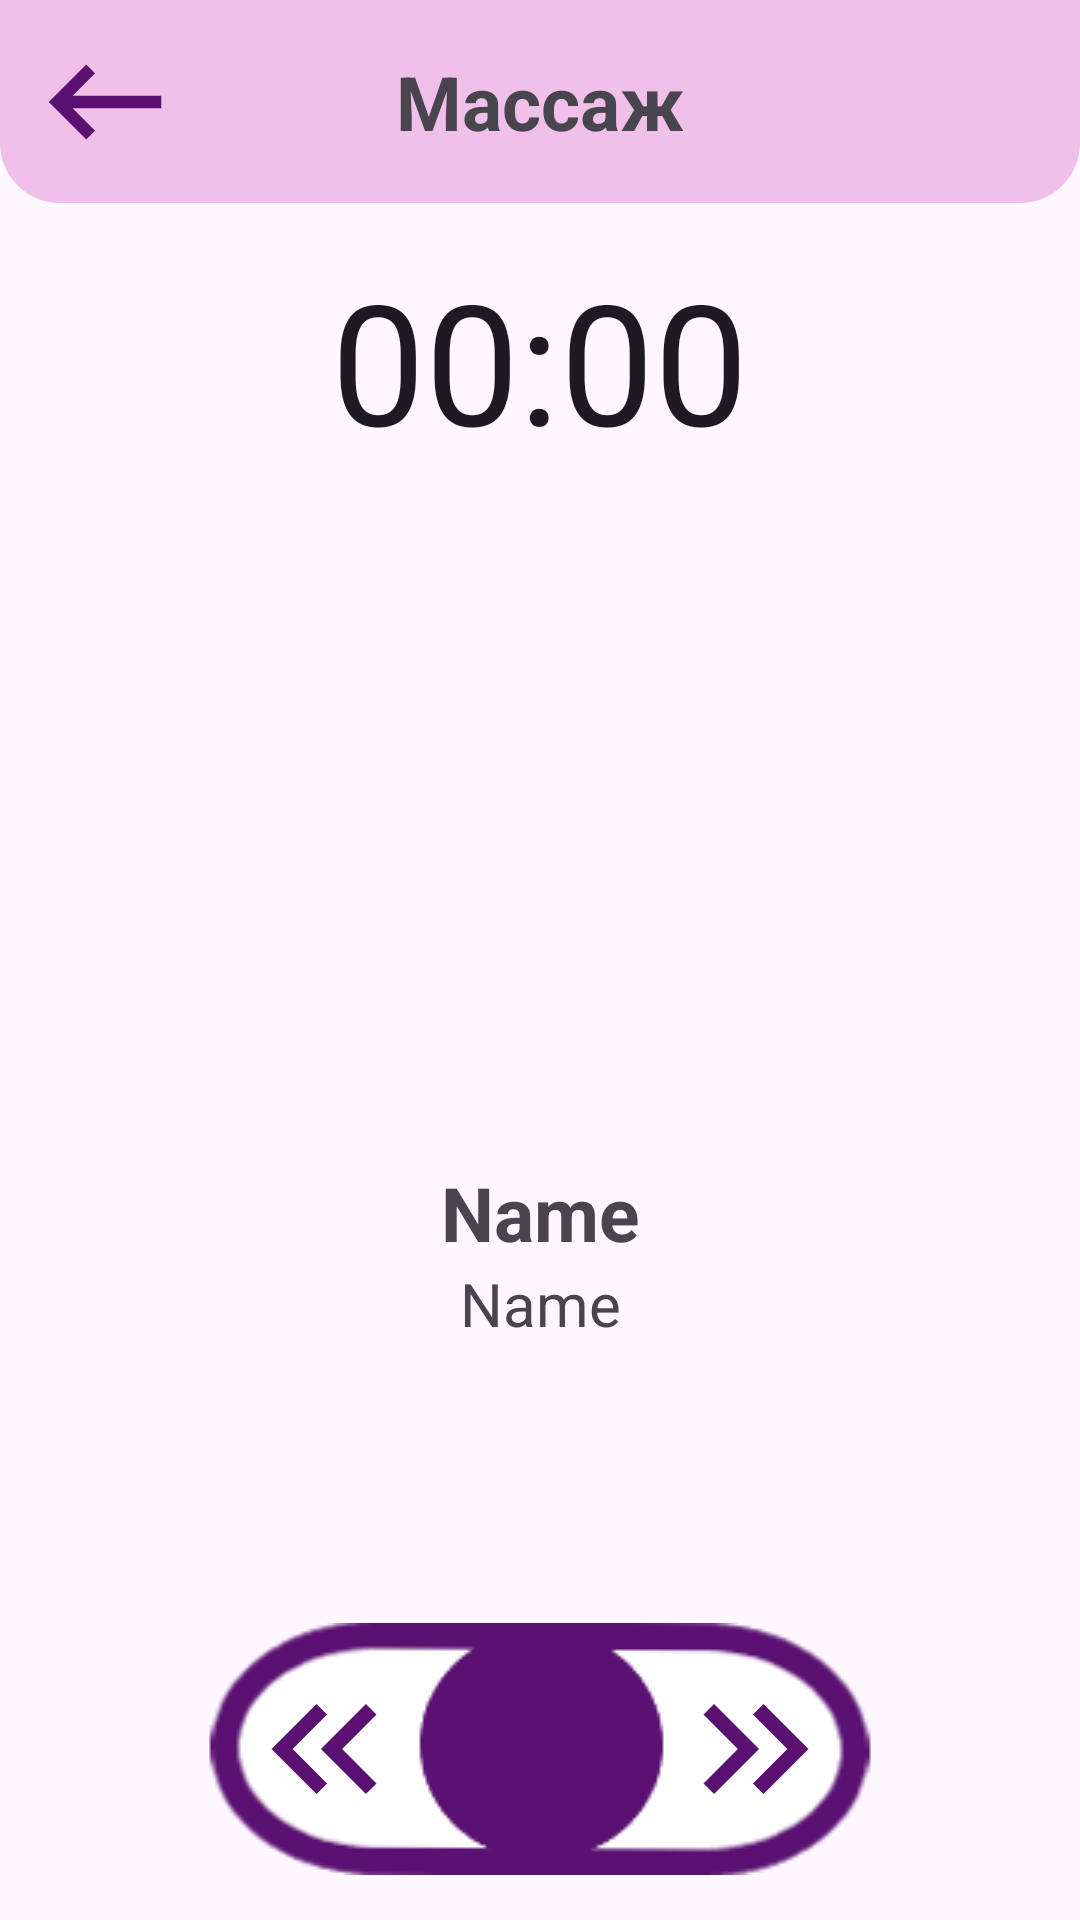

Produce the Android XML layout that renders to this screen, including the resource entries it uses.
<!-- AndroidManifest.xml: application theme Theme.BeautyBox -->
<!-- res/layout/fragment_massage.xml -->
<?xml version="1.0" encoding="utf-8"?>
<androidx.constraintlayout.widget.ConstraintLayout
    xmlns:android="http://schemas.android.com/apk/res/android"
    xmlns:app="http://schemas.android.com/apk/res-auto"
    xmlns:tools="http://schemas.android.com/tools"
    android:layout_width="match_parent"
    android:layout_height="match_parent"
    tools:context=".mainScreens.massageScreen.MassageFragment">

    <TextView
        android:id="@+id/textView16"
        android:layout_width="match_parent"
        android:layout_height="wrap_content"
        android:background="@drawable/bg_main_screen_top"
        android:padding="17dp"
        android:text="Массаж"
        android:textAlignment="center"
        android:textSize="25sp"
        android:textStyle="bold"
        app:layout_constraintEnd_toEndOf="parent"
        app:layout_constraintStart_toStartOf="parent"
        app:layout_constraintTop_toTopOf="parent" />

    <ImageView
        android:id="@+id/backspase"
        android:layout_width="50dp"
        android:layout_height="50dp"
        android:layout_marginStart="10dp"
        android:src="@drawable/backspace"
        app:layout_constraintBottom_toBottomOf="@+id/textView16"
        app:layout_constraintStart_toStartOf="parent"
        app:layout_constraintTop_toTopOf="parent" />

    <LinearLayout
        android:layout_width="match_parent"
        android:layout_height="wrap_content"
        android:gravity="center_horizontal"
        android:orientation="vertical"
        app:layout_constraintEnd_toEndOf="parent"
        app:layout_constraintStart_toStartOf="parent"
        app:layout_constraintTop_toBottomOf="@+id/textView16">

        <Chronometer
            android:id="@+id/stopwatch"
            android:layout_width="wrap_content"
            android:layout_height="wrap_content"
            android:layout_marginVertical="15dp"
            android:textSize="56sp" />

        <ImageView
            android:id="@+id/imageExercise"
            android:layout_width="200dp"
            android:layout_height="200dp"
            tools:src="@drawable/icon_facial_mask" />

        <TextView
            android:id="@+id/nameExercise"
            android:layout_width="match_parent"
            android:layout_height="wrap_content"
            android:layout_marginHorizontal="15dp"
            android:layout_marginTop="15dp"
            android:text="Name"
            android:textAlignment="center"
            android:textSize="25sp"
            android:textStyle="bold" />

        <TextView
            android:id="@+id/descripExercise"
            android:layout_width="match_parent"
            android:layout_height="wrap_content"
            android:layout_marginHorizontal="15dp"
            android:text="Name"
            android:textAlignment="center"
            android:textSize="20sp" />

    </LinearLayout>

    <ImageView
        android:id="@+id/imageView9"
        android:layout_width="wrap_content"
        android:layout_height="wrap_content"
        android:layout_marginBottom="15dp"
        android:src="@drawable/panel"
        app:layout_constraintBottom_toBottomOf="parent"
        app:layout_constraintEnd_toEndOf="parent"
        app:layout_constraintStart_toStartOf="parent" />

    <ImageView
        android:id="@+id/btn_back"
        android:layout_width="60dp"
        android:layout_height="60dp"
        android:layout_marginStart="9dp"
        android:src="@drawable/double_arrow_left"
        app:layout_constraintBottom_toBottomOf="@+id/imageView9"
        app:layout_constraintStart_toStartOf="@+id/imageView9"
        app:layout_constraintTop_toTopOf="@+id/imageView9" />

    <ImageView
        android:id="@+id/btn_next"
        android:layout_width="60dp"
        android:layout_height="60dp"
        android:layout_marginEnd="9dp"
        android:src="@drawable/double_arrow_right"
        app:layout_constraintBottom_toBottomOf="@+id/imageView9"
        app:layout_constraintEnd_toEndOf="@+id/imageView9"
        app:layout_constraintTop_toTopOf="@+id/imageView9" />

    <ImageView
        android:id="@+id/btn_play"
        android:layout_width="60dp"
        android:layout_height="60dp"
        android:src="@drawable/play_circle_outline"
        app:layout_constraintBottom_toBottomOf="@+id/imageView9"
        app:layout_constraintEnd_toEndOf="@+id/imageView9"
        app:layout_constraintTop_toTopOf="@+id/imageView9"
        app:layout_constraintStart_toStartOf="@+id/imageView9"/>


</androidx.constraintlayout.widget.ConstraintLayout>
<!-- resources referenced by this layout -->
<resources>
  <!-- drawable backspace (drawable) -->
  <vector android:autoMirrored="true" android:height="50dp"
      android:tint="#5A1171" android:viewportHeight="24"
      android:viewportWidth="24" android:width="50dp" xmlns:android="http://schemas.android.com/apk/res/android">
      <path android:fillColor="@android:color/white" android:pathData="M21,11H6.83l3.58,-3.59L9,6l-6,6 6,6 1.41,-1.41L6.83,13H21z"/>
  </vector>
  <!-- drawable bg_main_screen_top (drawable) -->
  <?xml version="1.0" encoding="utf-8"?>
  <shape xmlns:android="http://schemas.android.com/apk/res/android"
      android:shape="rectangle">
      <solid
          android:color="#f1c0e8">
  
      </solid>
      <corners
          android:bottomLeftRadius="20dp"
          android:bottomRightRadius="20dp">
      </corners>
  </shape>
  <!-- drawable double_arrow_left (drawable) -->
  <vector android:height="24dp" android:tint="#5A1171"
      android:viewportHeight="24" android:viewportWidth="24"
      android:width="24dp" xmlns:android="http://schemas.android.com/apk/res/android">
      <path android:fillColor="@android:color/white" android:pathData="M17.59,18l1.41,-1.41l-4.58,-4.59l4.58,-4.59l-1.41,-1.41l-6,6z"/>
      <path android:fillColor="@android:color/white" android:pathData="M11,18l1.41,-1.41l-4.58,-4.59l4.58,-4.59l-1.41,-1.41l-6,6z"/>
  </vector>
  <!-- drawable double_arrow_right (drawable) -->
  <vector android:height="24dp" android:tint="#5A1171"
      android:viewportHeight="24" android:viewportWidth="24"
      android:width="24dp" xmlns:android="http://schemas.android.com/apk/res/android">
      <path android:fillColor="@android:color/white" android:pathData="M6.41,6l-1.41,1.41l4.58,4.59l-4.58,4.59l1.41,1.41l6,-6z"/>
      <path android:fillColor="@android:color/white" android:pathData="M13,6l-1.41,1.41l4.58,4.59l-4.58,4.59l1.41,1.41l6,-6z"/>
  </vector>
  <!-- drawable icon_facial_mask: png bitmap (drawable, 41040 bytes) -->
  <!-- drawable panel: png bitmap (drawable, 6662 bytes) -->
  <style name="Theme.BeautyBox" parent="Base.Theme.BeautyBox" />
  <style name="Base.Theme.BeautyBox" parent="Theme.Material3.DayNight.NoActionBar">
          
          
  
      </style>
</resources>
